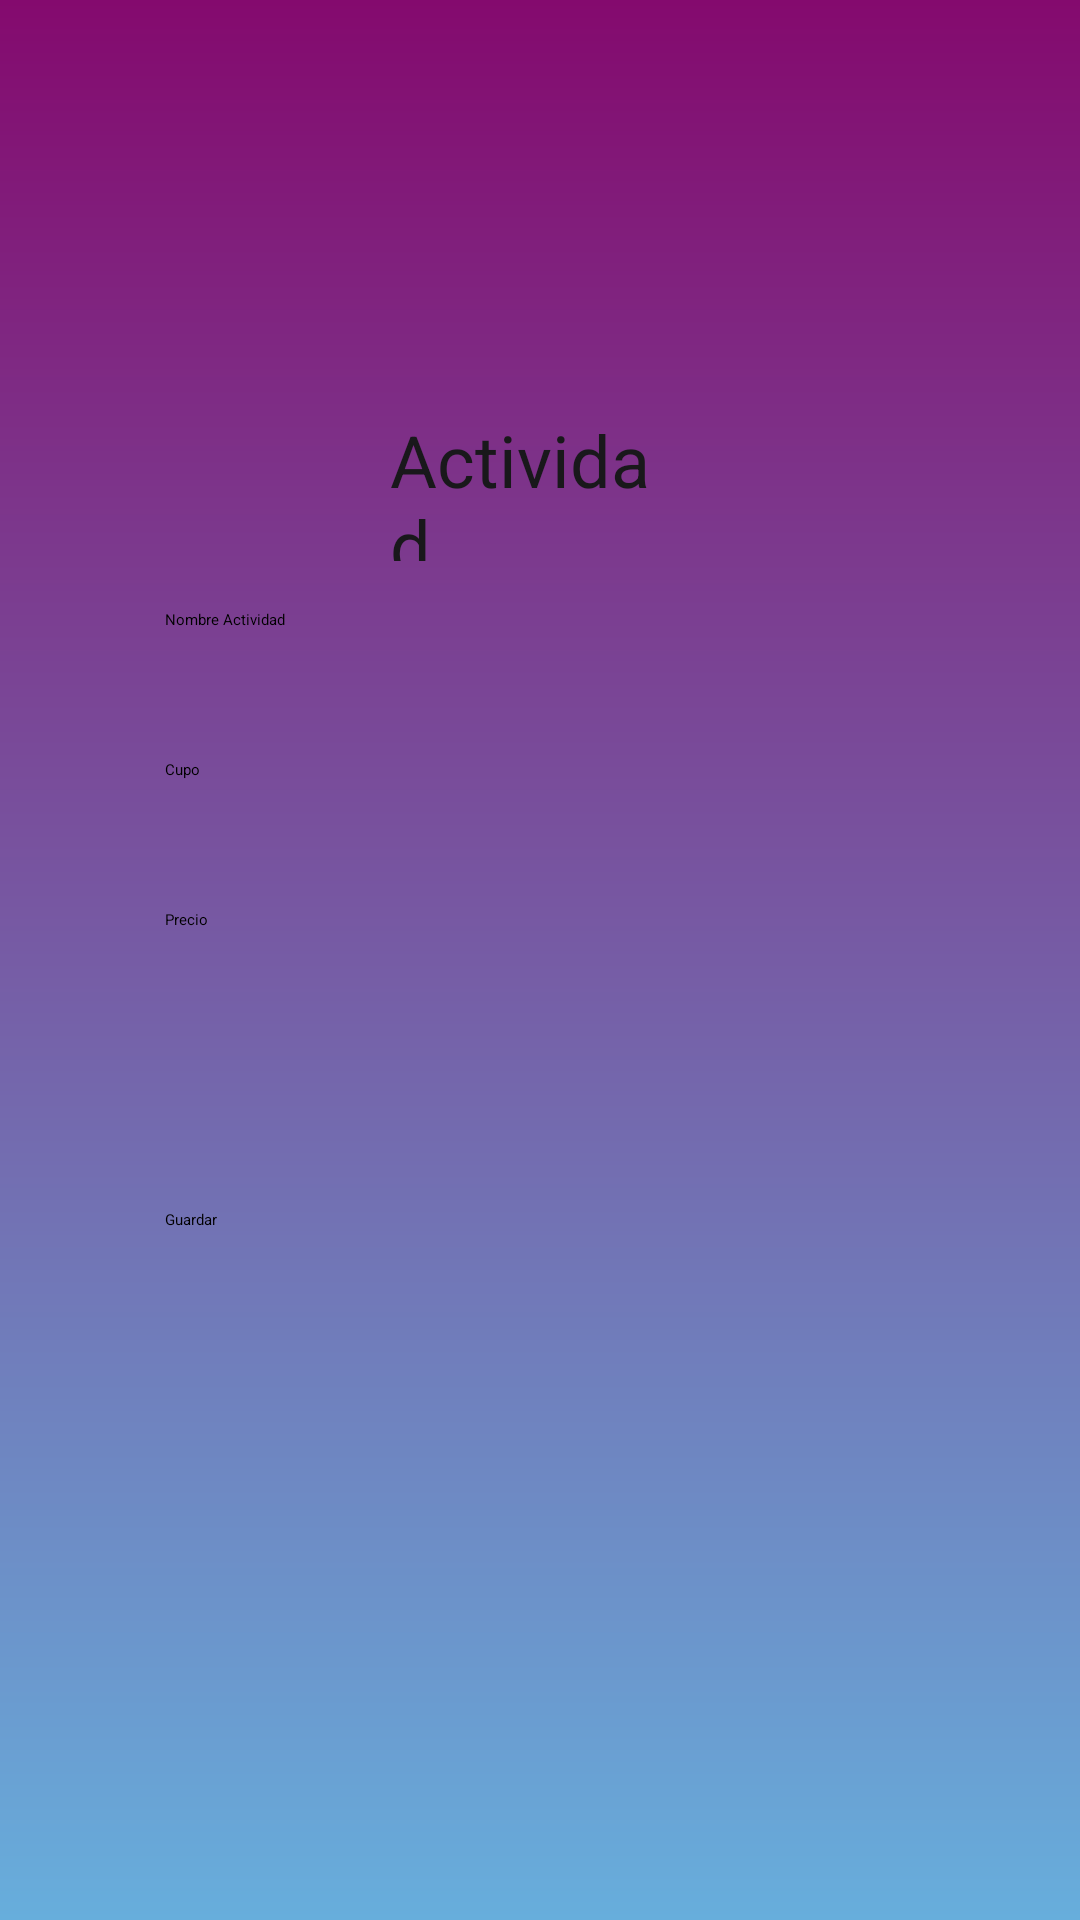

This screen was rendered from an Android layout file. Write that file and the resources it references.
<!-- AndroidManifest.xml: application theme Theme.ClubDeportivo -->
<!-- res/layout/activity_new_activity.xml -->
<?xml version="1.0" encoding="utf-8"?>
<LinearLayout xmlns:android="http://schemas.android.com/apk/res/android"
    android:layout_width="match_parent"
    android:layout_height="match_parent"
    android:orientation="vertical"
    android:padding="16dp"
    android:background="@drawable/gradient_background"
    android:gravity="center">

    <TextView
        android:text="Actividad"
        android:textSize="24sp"
        android:textColor="#19181B"
        android:layout_gravity="center"
        android:layout_marginTop="100dp"
        android:layout_marginBottom="16dp"
        android:layout_width="100dp"
        android:layout_height="50dp"/>

    <EditText
        android:hint="Nombre Actividad"
        android:layout_width="250dp"
        android:layout_height="50dp" />
    <EditText
        android:hint="Cupo"
        android:layout_width="250dp"
        android:layout_height="50dp"
        android:inputType="number" />

    <EditText
        android:hint="Precio"
        android:layout_width="250dp"
        android:layout_height="50dp"
        android:inputType="numberDecimal"
        android:layout_marginBottom="50dp"
        />

    <Button
        android:id="@+id/btnGuardar"
        android:text="Guardar"
        android:layout_width="250dp"
        android:layout_height="50dp"
        android:backgroundTint="@android:color/holo_purple"
        android:layout_marginBottom="150dp"
        />

</LinearLayout>
<!-- resources referenced by this layout -->
<resources>
  <!-- drawable gradient_background (drawable) -->
  <?xml version="1.0" encoding="utf-8"?>
  <layer-list xmlns:android="http://schemas.android.com/apk/res/android">
      <item>
          
          <shape>
              <gradient
                  android:angle="90"
                  android:startColor="#67AEDC"
                  android:centerColor="#765CA5"
                  android:endColor="#840A6E"
                  android:type="linear" />
          </shape>
      </item>
  </layer-list>
</resources>
